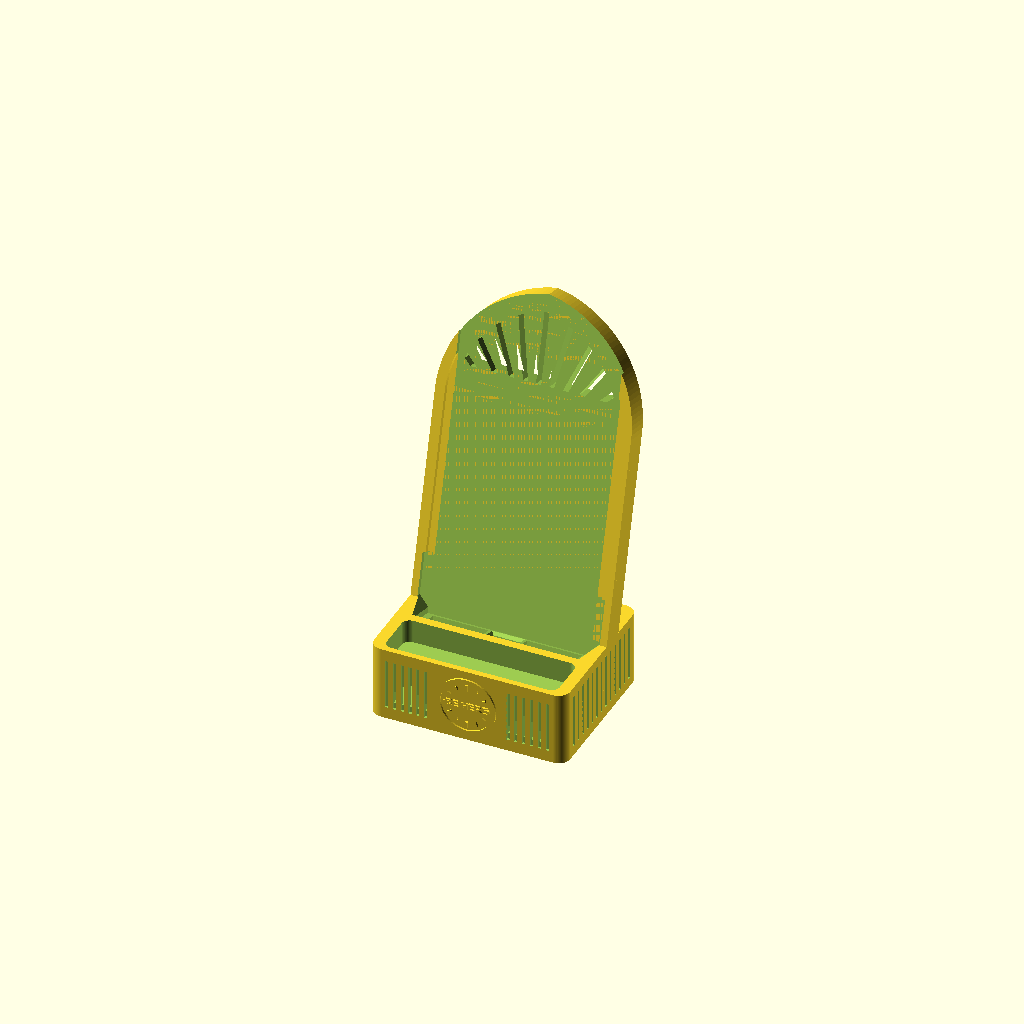
Cell 1: rendered with the file's own defaults.
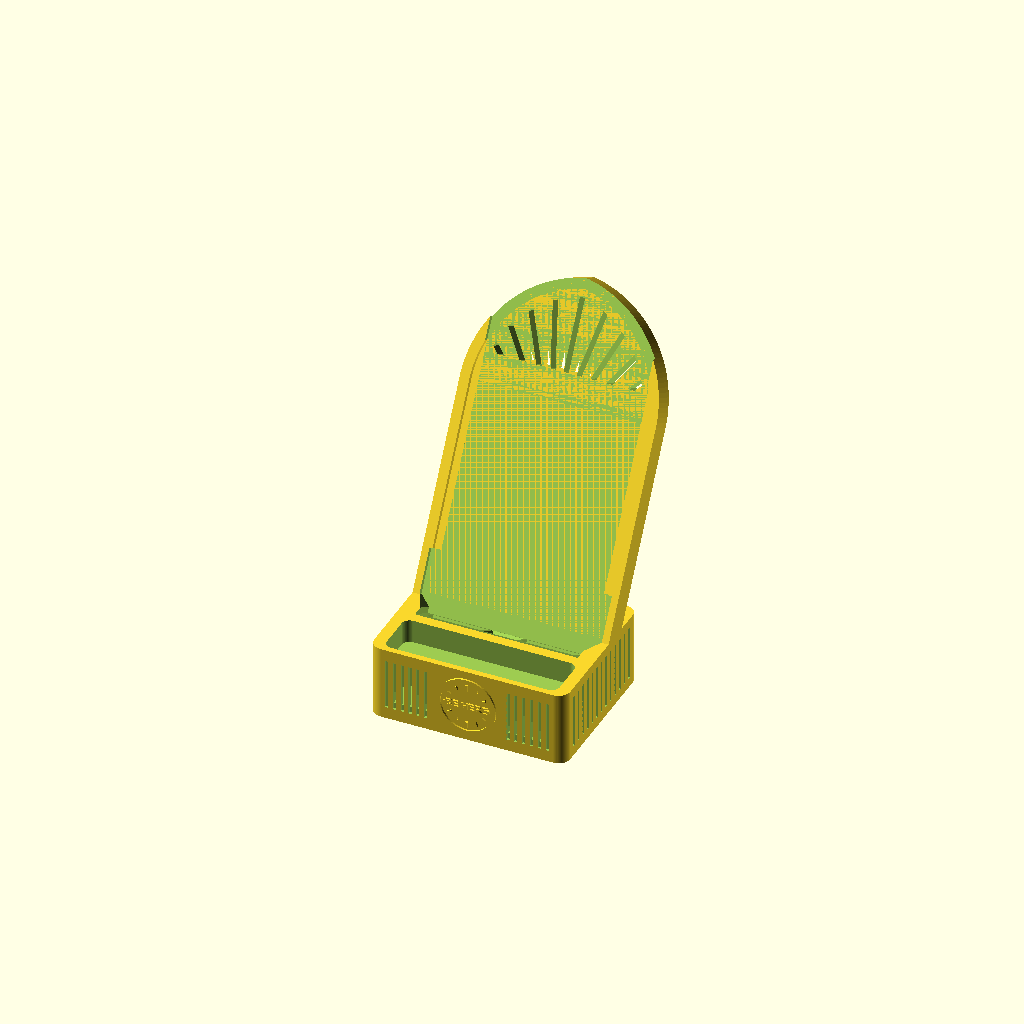
Cell 2 — a set to 30, the other parameters unchanged.
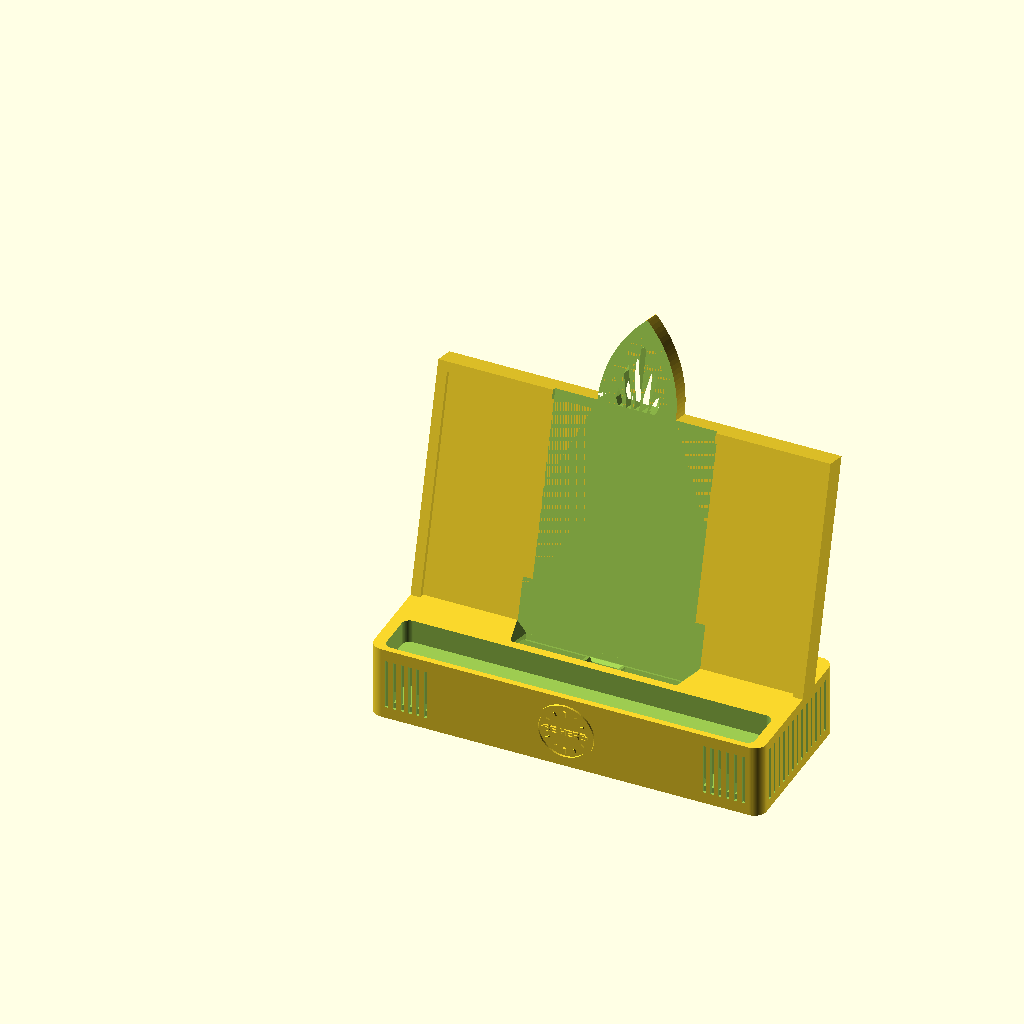
Cell 3 — Wb set to 200, the other parameters unchanged.
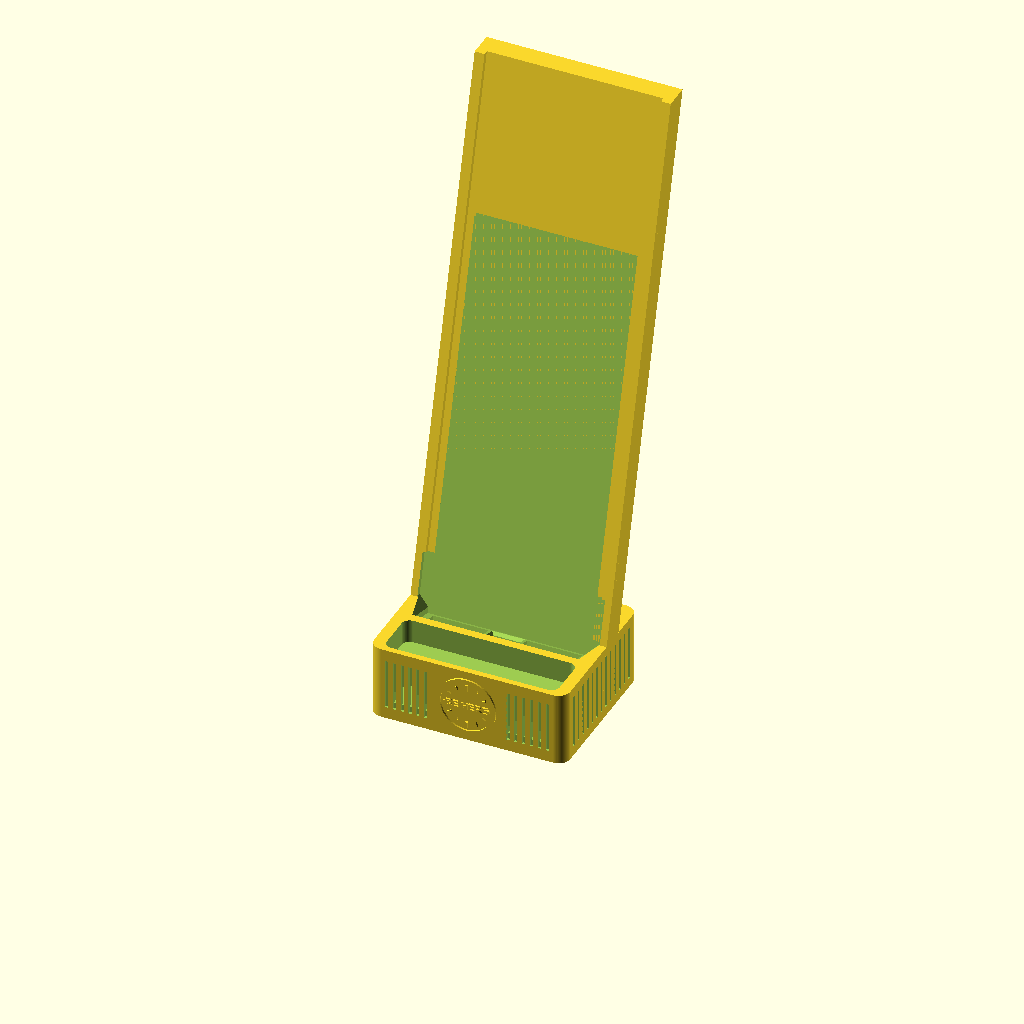
Cell 4 — H set to 340, the other parameters unchanged.
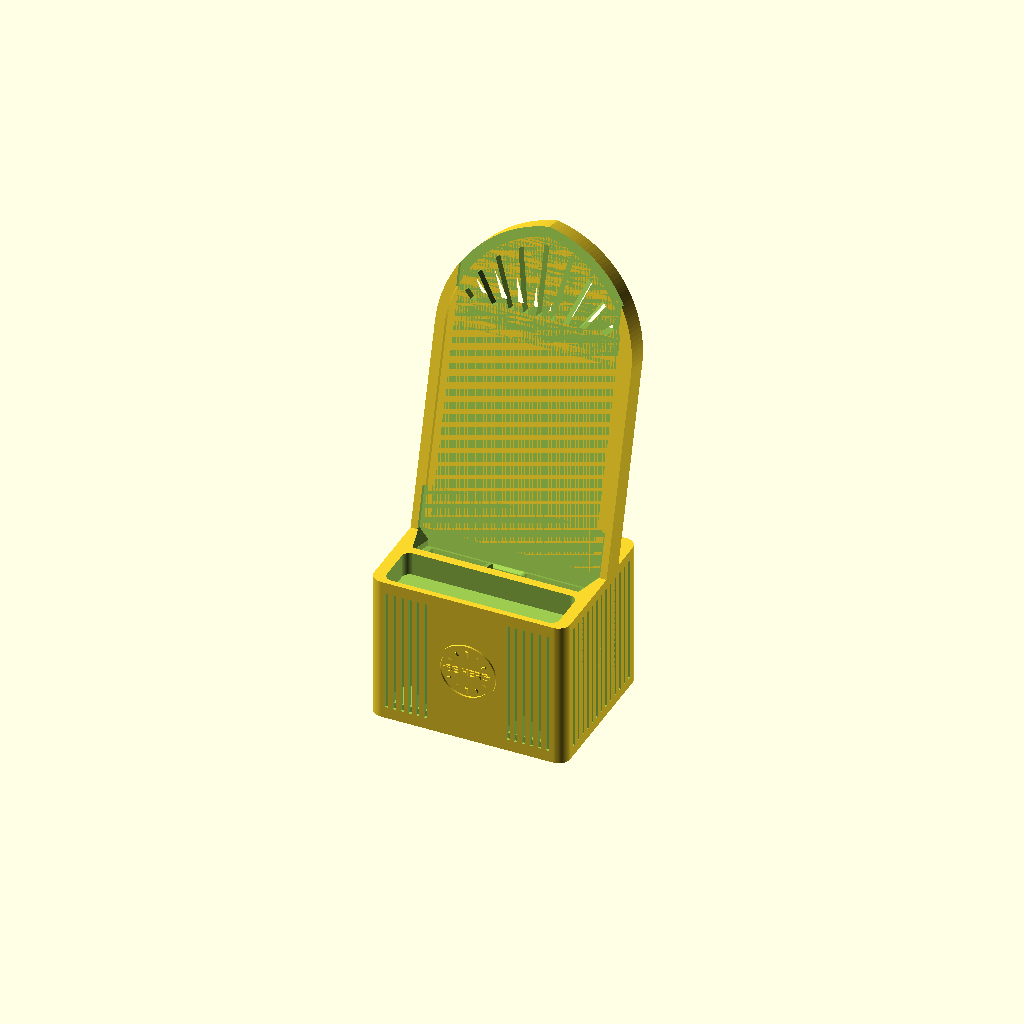
Cell 5 — Hc set to 76, the other parameters unchanged.
One fixed orthographic camera (rotation 55°, 0°, 25°; colour scheme Cornfield) for every cell.
Source of the model, models/scad/radio_dock.scad:
// "Cathedral radio" phone dock, one phone. Compact: the cabinet hugs the phone.
// - gothic-arch backrest with a raised cabinet border (the radio silhouette)
// - lower cabinet: speaker-grille slots + a round dial ("BE HERE") on the front,
//   ribbed sides, small tray on top for rings / keys / earbuds
// - phone slot fits phones up to ~88 mm wide (with case), cases up to ~15 mm thick
// - USB-C plug pocket in the slot floor: park the plug (cable keeper) or leave it
//   tip-up and drop the phone on (dock). Shims (part="shim") raise it for thick cases.
// - v2 2026-11-08: arch 170 mm with sunburst fret above the phone, thin 7 mm back, no Qi pocket
// - v4 2026-11-09 (owner): pocket for his plug (rubber 13 x ~7 x 16 mm) 13.6 x 8 x 16.2 with a lead-in chamfer,
//   cable slit 6.5 (v2's 3.6 slit stopped the plug's strain relief), 10 mm back + 2 rear ribs,
//   speaker ducts: floor windows under the phone's bottom speakers -> ducts -> through the front grille
// - v5 2026-11-09 (owner "V2 it"): self-centring slot for the Nothing Phone 3 in a case (~80 wide):
//   83 mm slot with 45-deg side + front flares, so the phone slides onto the plug without looking
// part = "dock" | "shim"
part = "dock";

a   = 15;        // lean-back angle
Wb  = 100;       // overall width
H   = 170;       // backrest height above the slot floor (arch tip): tall enough that the arch + fret show above a phone
bt  = 10;        // backrest thickness (v4: 7 was flexy)
Hc  = 38;        // cabinet height
Dc  = 80;        // cabinet depth (front to back)
sd  = 8;         // slot depth below the cabinet top
slot_w = 83;     // v5: Nothing Phone 3 75.6 + case ~80; flares guide it in
ledge_d = 16;    // phone + case thickness
tray_d = 24;  tray_h = 12;  front_wall = 3;

// standard USB-C overmold, generous; plug drops in from the top
boot_w = 13.6;  boot_t = 8;  boot_len = 16.2;  cham = 1.5;   // v4: owner measured rubber 13 wide x ~7, 16 long, metal 6; flush with the floor, shims raise it
cable_w = 6.5;  port_off = 6;   // port centre in front of the phone's back face

pad_d = 71;  pad_u = 66;  skin = 1.2;   // Qi pad pocket (measure the pad you buy)

font = "Liberation Sans:style=Bold";
$fn = 72;

yb = front_wall + tray_d + front_wall + ledge_d;   // phone back plane at slot floor
zb = Hc - sd;
module frame() translate([0, yb, zb]) rotate([-a, 0, 0]) children();   // local: x, w(back), u(up)

// gothic arch: two arcs of radius R, spring line at H - rise
R = 60;
rise = sqrt(R * R - pow(R - Wb / 2, 2));
module arch2d(off = 0) offset(delta = off) union() {
  translate([0, -60]) square([Wb, H - rise + 60]);
  translate([0, H - rise]) intersection() {
    translate([R, 0]) circle(R, $fn = 160);
    translate([Wb - R, 0]) circle(R, $fn = 160);
    square([Wb, R]);
  }
}
module teardrop2d(d) hull() { circle(d = d); translate([0, d / 2 * 1.15]) rotate(45) square(d * 0.12, center = true); }

module cabinet() {
  linear_extrude(Hc) offset(6) offset(-6) square([Wb, Dc]);
}

module front_face() {   // dial raised on the front (y = 0 face)
  dz = Hc / 2;
  translate([Wb / 2, 0, dz]) rotate([90, 0, 0]) linear_extrude(1) {
    difference() { circle(d = 30); circle(d = 26.5); }
    for (i = [0 : 11]) rotate(i * 30) translate([0, 10.2]) square([i % 3 == 0 ? 1.4 : 0.8, i % 3 == 0 ? 3 : 2], center = true);
    text("BE HERE", size = 3.6, font = font, halign = "center", valign = "center");
  }
}

module grooves() {
  // grille on the front, left and right of the dial
  for (x = [9 : 4 : 31], s = [0, 1]) let(xx = s ? Wb - x : x)
    translate([xx - 0.8, -1, 6]) cube([1.6, 2.2, Hc - 12]);
  // ribbed sides
  for (y = [10 : 5 : Dc - 10], x = [-1, Wb - 1.2])
    translate([x, y - 0.8, 5]) cube([2.2, 1.6, Hc - 10]);
}

module dock() difference() {
  intersection() {
    union() {
      cabinet();
      frame() {
        translate([0, bt, 0]) rotate([90, 0, 0]) linear_extrude(bt) arch2d();               // backrest
        translate([0, 0, 0]) rotate([90, 0, 0]) linear_extrude(2.5)                          // cabinet border
          difference() { arch2d(); arch2d(-5); translate([0, -100]) square([Wb, 100 + 2]); }
      }
      front_face();
      for (x = [14, Wb - 20]) hull() {                    // rear ribs: cabinet top -> back of the backrest
        translate([x, Dc - 22, Hc - 1]) cube([6, 20, 1]);
        frame() translate([x, bt - 1, 70]) cube([6, 1, 1]);
      }
    }
    translate([-1, -5, 0]) cube([Wb + 2, 300, 300]);
  }
  grooves();
  // tray
  translate([0, 0, Hc - tray_h]) linear_extrude(tray_h + 1)
    translate([6, front_wall]) offset(4) offset(-4) square([Wb - 12, tray_d]);
  frame() {
    // phone slot
    translate([(Wb - slot_w) / 2, -ledge_d, 0]) cube([slot_w, ledge_d, 200]);
    hull() {   // lead-in flares: sides + front open up 45 deg toward the top of the cabinet
      translate([(Wb - slot_w) / 2, -ledge_d, 3]) cube([slot_w, ledge_d, 0.01]);
      translate([(Wb - slot_w) / 2 - 5, -ledge_d - 1.5, 8]) cube([slot_w + 10, ledge_d + 1.5, 0.01]);
      translate([(Wb - slot_w) / 2 - 5, -ledge_d - 1.5, 30]) cube([slot_w + 10, ledge_d + 1.5, 0.01]);
    }
    // plug pocket, top flush with the slot floor
    translate([Wb / 2 - boot_w / 2, -port_off - boot_t / 2, -boot_len]) cube([boot_w, boot_t, boot_len + 1]);
    hull() {   // lead-in chamfer
      translate([Wb / 2 - boot_w / 2, -port_off - boot_t / 2, -cham]) cube([boot_w, boot_t, 0.01]);
      translate([Wb / 2 - boot_w / 2 - cham, -port_off - boot_t / 2 - cham, 0]) cube([boot_w + 2 * cham, boot_t + 2 * cham, 1]);
    }
    // speaker windows in the slot floor, both sides of the plug, down into the ducts
    for (x = [12, Wb / 2 + boot_w / 2 + 3]) translate([x, -port_off - 4.5, -14]) cube([Wb / 2 - boot_w / 2 - 3 - 12, 9, 15]);
    // cable slit: from the pocket down and out the back, press the cable in
    translate([Wb / 2 - cable_w / 2, -port_off - cable_w / 2, -80]) cube([cable_w, 200, 80 - boot_len + 0.01]);
    // sunburst fretwork in the arch top (the part that shows above the phone), cut through
    translate([0, bt + 1, 0]) rotate([90, 0, 0]) linear_extrude(bt + 5) intersection() {
      arch2d(-9);
      translate([0, H - 45]) square([Wb, 200]);
      union() for (i = [-4 : 4]) translate([Wb / 2, H - rise - 20]) rotate(i * 11) translate([-1.3, 0]) square([2.6, 200]);
    }
  }
  // speaker ducts (45-deg gable roof: no supports), open to the front through the grille slots
  for (x0 = [10, Wb - 30]) {
    hull() {
      translate([x0, 3, 8]) cube([20, 42, 5]);
      translate([x0 + 9.5, 3, 8]) cube([1, 42, 15]);
    }
    for (xl = [13 : 4 : 29]) let(x = x0 < Wb / 2 ? xl : Wb - xl, top = 13 + 10 * (1 - abs(x - x0 - 10) / 10) - 1)
      translate([x - 0.8, -1, 9]) cube([1.6, 5, top - 9]);
  }
  // cable groove under the cabinet, out the back
  translate([Wb / 2 - (cable_w + 1) / 2, 20, -1]) cube([cable_w + 1, Dc, cable_w + 1.5]);
}

module shims() for (i = [0 : 2])
  translate([i * (boot_w + 4), 0, 0]) difference() {
    cube([boot_w - 0.4, boot_t - 0.4, i + 1]);
    translate([(boot_w - 0.4 - cable_w) / 2, -1, -1]) cube([cable_w, boot_t / 2 + 1, 5]);
  }

if (part == "dock") dock(); else shims();
Customizer parameters (derived from the source; name, type, default, range or options):
part: string, default "dock"
a: number, default 15
Wb: number, default 100
H: number, default 170
bt: number, default 10
Hc: number, default 38
Dc: number, default 80
sd: number, default 8
slot_w: number, default 83
ledge_d: number, default 16
font: string, default "Liberation Sans:style=Bold"
